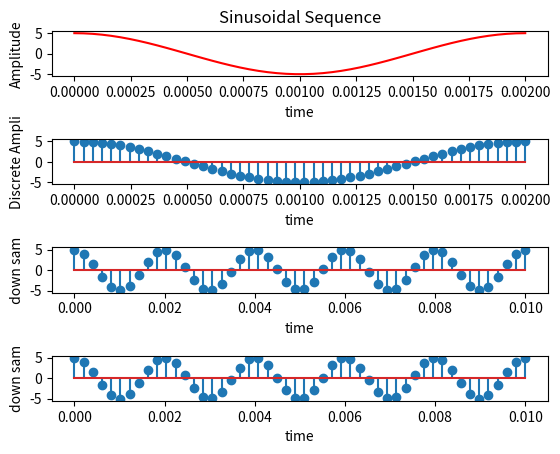

The matplotlib source for this figure:
import numpy as np
import matplotlib.pyplot as plt

t=np.linspace(0,0.002,50)
y=5*np.cos(2*np.pi*500*t)
plt.subplot(7,1,1)
plt.plot(t,y,color='red')
plt.xlabel("time")
plt.ylabel('Amplitude')
plt.title('Sinusoidal Sequence')
tn=np.linspace(0,0.002,50)
yn=5*np.cos(2*np.pi*500*tn)
plt.subplot(7,1,3)
plt.stem(tn,yn)
plt.xlabel("time")
plt.ylabel('Discrete Ampli')
yn=5*np.cos(2*np.pi*500*5*tn)
plt.subplot(7,1,5)
plt.stem(5*tn,yn)
plt.xlabel("time")
plt.ylabel(' down sam ')
yn1=5*np.cos(2*np.pi*500*5*(tn+2))
plt.subplot(7,1,7)
plt.stem(5*tn,yn1)
plt.xlabel("time")
plt.ylabel('down sam')


plt.savefig('sinusoidal_Sequence.png')  # Save plot to a file